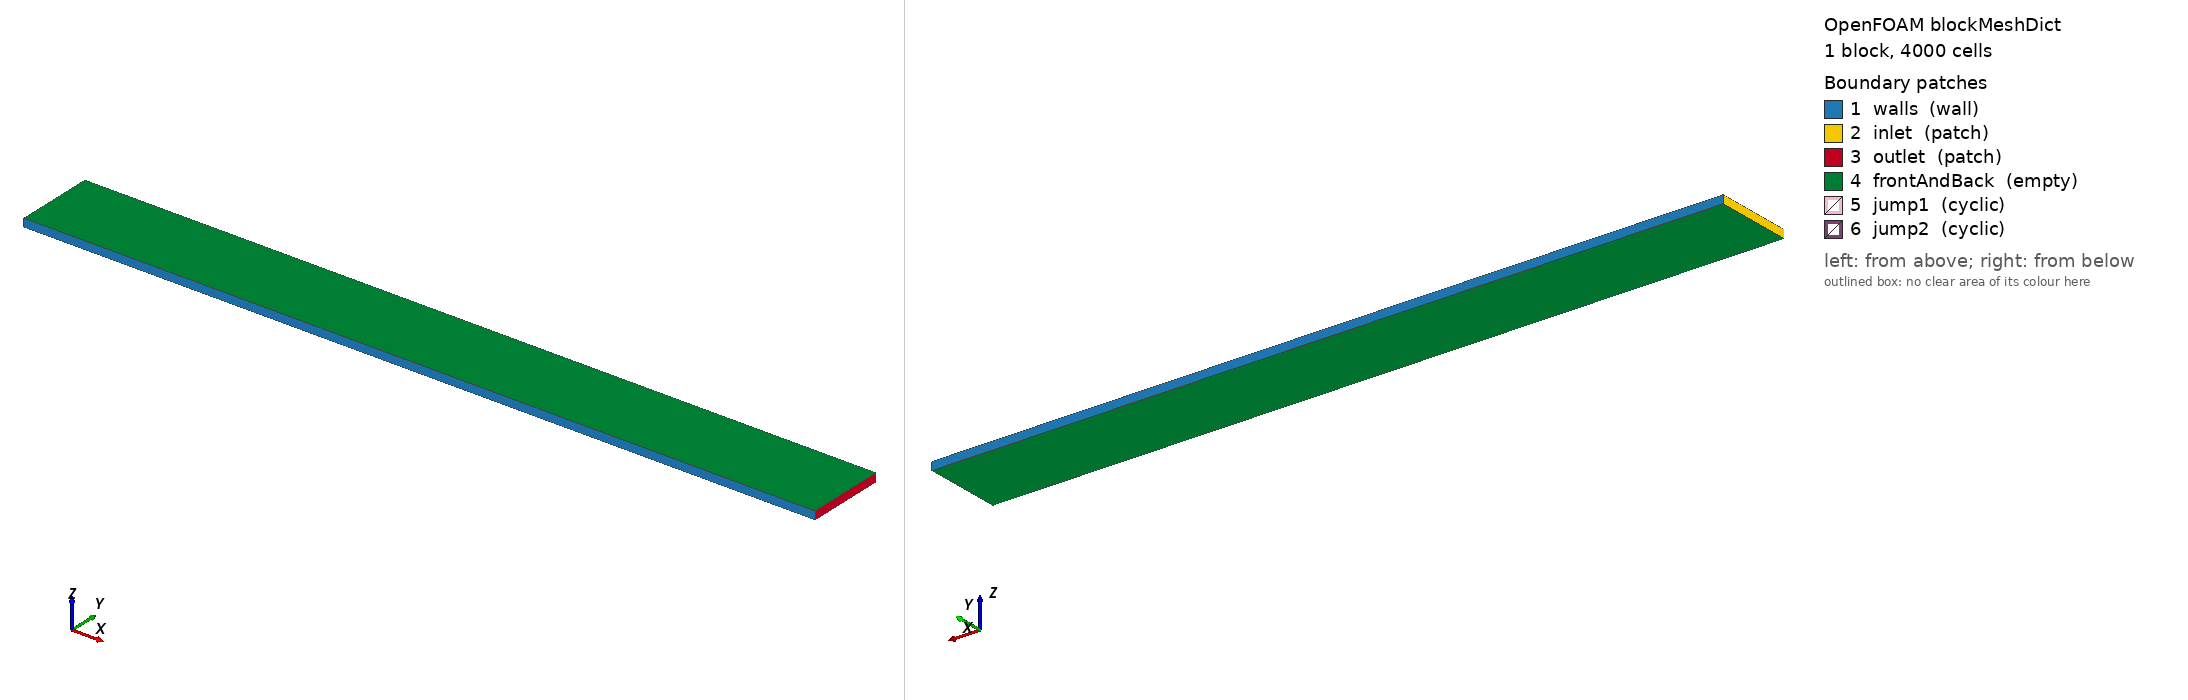

OpenFOAM case: the mesh blockMesh builds from blockMeshDict, 1 block(s), 4000 cells. Boundary patches (legend numbers): 1 walls (wall), 2 inlet (patch), 3 outlet (patch), 4 frontAndBack (empty), 5 jump1 (cyclic), 6 jump2 (cyclic). Left view from above one corner, right view from below the opposite corner. Boundary conditions: 2 field file(s) under 0/ or 0.orig/; 6 of 6 drawn patches have an entry in a shipped field file.

=== constant/polyMesh/blockMeshDict ===
/*--------------------------------*- C++ -*----------------------------------*\
| =========                 |                                                 |
| \\      /  F ield         | OpenFOAM: The Open Source CFD Toolbox           |
|  \\    /   O peration     | Version:  1.7.1                                 |
|   \\  /    A nd           | Web:      www.OpenFOAM.com                      |
|    \\/     M anipulation  |                                                 |
\*---------------------------------------------------------------------------*/
FoamFile
{
    version     2.0;
    format      ascii;
    class       dictionary;
    object      blockMeshDict;
}
// * * * * * * * * * * * * * * * * * * * * * * * * * * * * * * * * * * * * * //

convertToMeters 0.1;

vertices        
(
    (0 0 0)
    (10 0 0)
    (10 1 0)
    (0 1 0)
    (0 0 0.1)
    (10 0 0.1)
    (10 1 0.1)
    (0 1 0.1)
);

blocks          
(
    hex (0 1 2 3 4 5 6 7) (200 20 1) simpleGrading (1 1 1)
);

edges           
(
);

patches         
(
    wall walls 
    (
        (3 7 6 2)
        (1 5 4 0)
    )
    patch inlet 
    (
        (0 4 7 3)
    )
    patch outlet 
    (
        (2 6 5 1)
    )
    empty frontAndBack 
    (
        (0 3 2 1)
        (4 5 6 7)
    )
    cyclic jump1
    ()
    cyclic jump2
    ()
);

mergePatchPairs 
(
);

// ************************************************************************* //


=== 0.orig/U ===
/*--------------------------------*- C++ -*----------------------------------*\
| =========                 |                                                 |
| \\      /  F ield         | OpenFOAM: The Open Source CFD Toolbox           |
|  \\    /   O peration     | Version:  1.7.x                                 |
|   \\  /    A nd           | Web:      www.OpenFOAM.com                      |
|    \\/     M anipulation  |                                                 |
\*---------------------------------------------------------------------------*/
FoamFile
{
    version     2.0;
    format      ascii;
    class       volVectorField;
    location    "0";
    object      U;
}
// * * * * * * * * * * * * * * * * * * * * * * * * * * * * * * * * * * * * * //

dimensions      [0 1 -1 0 0 0 0];

internalField   uniform (0 0 0);

boundaryField
{
    walls
    {
        type            fixedValue;
        value           uniform (0 0 0);
    }
    inlet
    {
        type            fixedValue;
        value           uniform (0.01 0 0);
    }
    outlet
    {
        type            zeroGradient;
    }
    jump1
    {
        type            cyclic;
    }
    jump2
    {
        $jump1;
    }
    frontAndBack
    {
        type            empty;
    }
}


// ************************************************************************* //


=== 0.orig/p ===
/*--------------------------------*- C++ -*----------------------------------*\
| =========                 |                                                 |
| \\      /  F ield         | OpenFOAM: The Open Source CFD Toolbox           |
|  \\    /   O peration     | Version:  1.7.x                                 |
|   \\  /    A nd           | Web:      www.OpenFOAM.com                      |
|    \\/     M anipulation  |                                                 |
\*---------------------------------------------------------------------------*/
FoamFile
{
    version     2.0;
    format      ascii;
    class       volScalarField;
    location    "0";
    object      p;
}
// * * * * * * * * * * * * * * * * * * * * * * * * * * * * * * * * * * * * * //

dimensions      [0 2 -2 0 0 0 0];

internalField   uniform 0;

boundaryField
{
    walls
    {
        type            zeroGradient;
    }
    inlet
    {
        type            zeroGradient;
    }
    outlet
    {
        type            fixedValue;
        value           uniform 0;
    }
    jump1
    {
        type            groovyBCJump;
        patchType       cyclic;
        jumpExpression  "(normal() & U)>0 ? -1 : 1";
    }
    jump2
    {
        type            groovyBCJump;
        patchType       cyclic;
        jumpExpression  "((normal() & U)>0 ? -1 : 1)*10*mag(U)";
    }
    frontAndBack
    {
        type            empty;
    }
}


// ************************************************************************* //
